Run: headless pygame with SDL's dummy video driver; simulated clock (each Clock.tick advances the game by its frame time, no real sleeping); random seed 0; keys injected as events and as key.get_pressed() state; no mouse input.
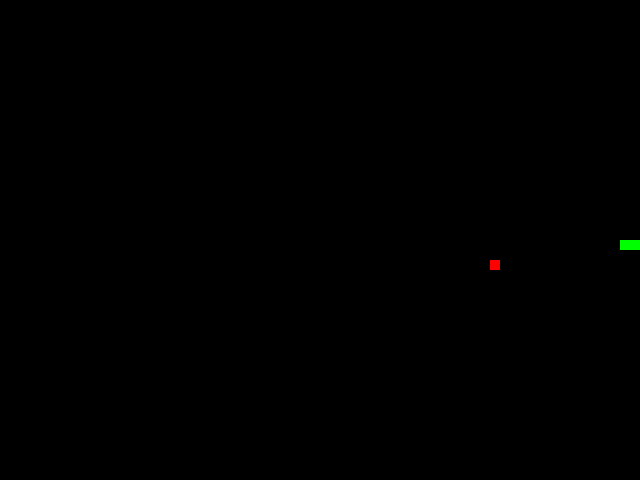
Frame 1 of 1 · flips 1–60 · no input (game ended)

The pygame program that drew these frames:

import pygame
import random

# Initialize Pygame and set up the screen
pygame.init()
screen = pygame.display.set_mode((640, 480))
pygame.display.set_caption("Snake Game")
clock = pygame.time.Clock()

# Define colors
BLACK = (0, 0, 0)
GREEN = (0, 255, 0)
RED = (255, 0, 0)
BLUE = (0, 0, 255)

# Initialize the snake and food coordinates
snake_coords = [(160, 240), (170, 240), (180, 240)]
food_coord = (random.randint(0, 63) * 10, random.randint(0, 47) * 10)  # Ensuring food coordinates are multiples of 10

# Direction and growth flags
direction = 'RIGHT'
grow_snake = False

# Game state variables
level = 1
score = 0
obstacles = []

# Create initial obstacles
def create_obstacles():
    global obstacles
    # Clear existing obstacles
    obstacles.clear()
    # Create obstacles based on the current level
    if level >= 2:
        # Example: create two obstacles for level 2 and higher
        obstacles.append((100, 100))
        obstacles.append((200, 300))
    # Add more obstacles for higher levels as desired
    if level >= 3:
        obstacles.append((300, 200))
        obstacles.append((400, 350))

# Function to move the snake based on the current direction
def move_snake():
    global snake_coords, direction, grow_snake
    
    head = snake_coords[-1]
    x, y = head

    # Move snake based on direction
    if direction == 'RIGHT':
        new_head = (x + 10, y)
    elif direction == 'LEFT':
        new_head = (x - 10, y)
    elif direction == 'UP':
        new_head = (x, y - 10)
    elif direction == 'DOWN':
        new_head = (x, y + 10)

    # Add the new head to the snake
    snake_coords.append(new_head)

    # If the snake did not eat food, remove the tail
    if not grow_snake:
        snake_coords.pop(0)
    else:
        grow_snake = False

# Function to check if the snake has collided with the food
def check_food():
    global food_coord, grow_snake, score
    
    # Get the snake's head
    head = snake_coords[-1]

    # Check if the snake's head is at the food position
    if head == food_coord:
        print("Snake ate the food!")
        grow_snake = True
        score += 10

        # Generate a new food position avoiding the snake and obstacles
        while True:
            food_coord = (random.randint(0, 63) * 10, random.randint(0, 47) * 10)
            if food_coord not in snake_coords and food_coord not in obstacles:
                break

# Function to check for game over conditions
def check_game_over():
    head = snake_coords[-1]

    # Check for collision with the snake's body
    if head in snake_coords[:-1]:
        print("Game Over! The snake collided with itself.")
        return True

    # Check for collision with obstacles
    if head in obstacles:
        print("Game Over! The snake collided with an obstacle.")
        return True

    # Check for collision with the screen boundaries
    x, y = head
    if x < 0 or x >= 640 or y < 0 or y >= 480:
        print("Game Over! The snake collided with the boundary.")
        return True
    
    return False

# Function to draw the snake, food, and obstacles
def draw_game():
    screen.fill(BLACK)
    
    # Draw the snake
    for coord in snake_coords:
        pygame.draw.rect(screen, GREEN, (coord[0], coord[1], 10, 10))
    
    # Draw the food
    pygame.draw.rect(screen, RED, (food_coord[0], food_coord[1], 10, 10))
    
    # Draw the obstacles
    for coord in obstacles:
        pygame.draw.rect(screen, BLUE, (coord[0], coord[1], 10, 10))

# Main game loop
running = True

# Initialize obstacles
create_obstacles()

while running:
    for event in pygame.event.get():
        if event.type == pygame.QUIT:
            running = False
        elif event.type == pygame.KEYDOWN:
            # Change snake direction based on arrow keys
            if event.key == pygame.K_UP and direction != 'DOWN':
                direction = 'UP'
            elif event.key == pygame.K_DOWN and direction != 'UP':
                direction = 'DOWN'
            elif event.key == pygame.K_LEFT and direction != 'RIGHT':
                direction = 'LEFT'
            elif event.key == pygame.K_RIGHT and direction != 'LEFT':
                direction = 'RIGHT'
        elif event.type == pygame.KEYDOWN and event.key == pygame.K_ESCAPE:
            running = False
    
    # Update the game state
    move_snake()
    check_food()
    
    # Check game over conditions
    if check_game_over():
        running = False
    
    # Draw the game objects
    draw_game()
    
    # Update the display
    pygame.display.update()
    
    # Control the frame rate (15 FPS)
    clock.tick(15)

# Quit Pygame
pygame.quit()
